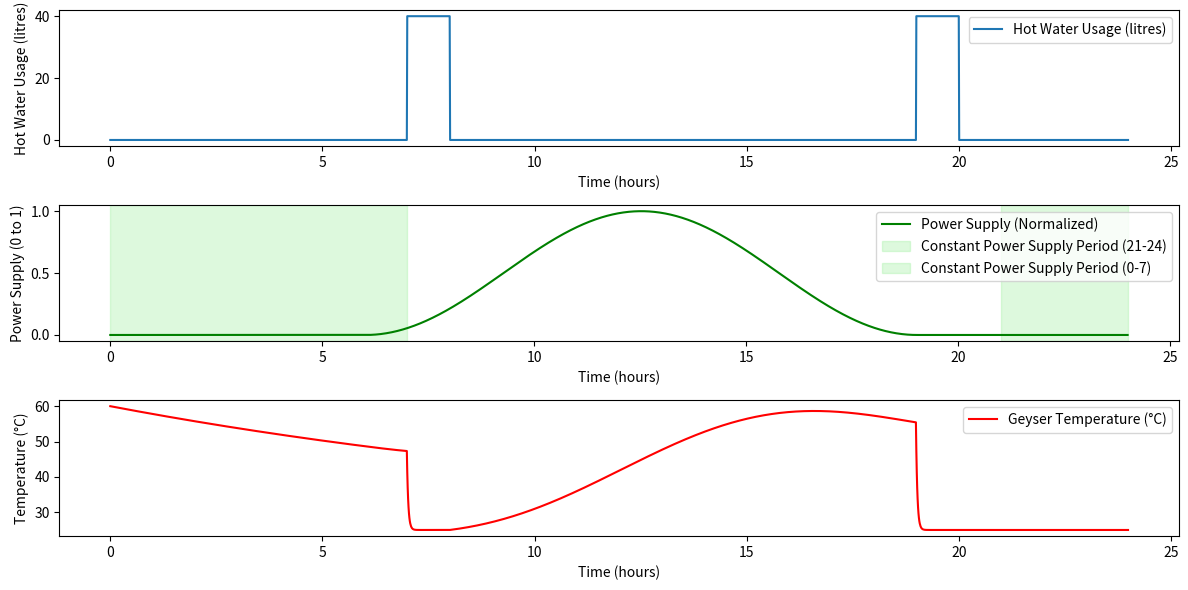

Python code for this plot:
import numpy as np
import matplotlib.pyplot as plt

# Initialise Variables
T_initial = 60  # Initial geyser temperature in Celsius
T_cold = 25    # Cold water temperature in Celsius
T_ambient = 25  # Ambient temperature in Celsius (environment temp)
T_set = 60      # Desired maximum temperature
T_threshold = 55  # Threshold below which the heating element turns on
reheating_rate_per_minute = 2  # Heater raises temperature by 2°C per minute
reheating_rate_per_time_step = reheating_rate_per_minute * 0.6  # Adjusted for 0.01-hour time steps (0.6 minutes)

# Geyser Physical Properties
water_capacity = 150  # Capacity of geyser in liters
m = water_capacity  # Mass of the water in kg (1 liter = 1 kg for water)
cp = 4.186  # Specific heat capacity of water in J/kg°C

surface_area = 0.46

# Heat Transfer Coefficients
U = 1.2  # Overall heat transfer coefficient (in kJ/m^2°C)

k = 0.8  # Thermal conductivity of geyser walls - 1 (W/m·K)
dx = 0.009 # Thickness of the geyser walls in meters

# Time variables
time = np.arange(0, 24, 0.01)  # Time in hours (simulating a day with smaller time steps)
hot_water_usage = np.zeros_like(time)  # Empty array for hot water usage

# Simulate Hot Water Usage
for i, t in enumerate(time):
    if 7 <= t <= 8 or 19 <= t <= 20:
        hot_water_usage[i] = 40  # Use 20 liters during peak times

# Geyser Temperature over Time
temperature = np.full_like(time, T_initial)
heater_on = False  # Track whether the heater is on or off
A = 0.5
power_curve = np.zeros_like(time)  # Initialize power_curve as an array

def conduction_step(T_fluid, dt):
    Q_cond = k * surface_area * (T_fluid - T_ambient) / dx  # Conduction heat loss
    dT_cond = (Q_cond / (m * cp)) * dt  # Temperature change due to conduction
    return T_fluid - dT_cond

def convection_step(T_fluid, dt, power_curve_value):
    Q_conv = 4500 * power_curve_value  # Convection heat input
    dT_conv = (Q_conv / (m * cp)) * dt  # Temperature change due to convection
    return T_fluid + dT_conv

# Simulation Loop
power_start_time = 6.02
power_end_time = 19.02
total_duration = 13

for i in range(1, len(time)):
    current_time = time[i]  # Get the current time
    
    # Calculate power curve only during the power generation window
    if power_start_time <= current_time <= power_end_time:
        power_curve[i] = A - A * np.cos((2 * np.pi / total_duration) * (current_time - power_start_time))
    else:
        power_curve[i] = 0  # No power outside this window

    # Calculate new temperature when hot water is used
    if hot_water_usage[i] > 0:
        used_water = hot_water_usage[i]
        inflow_water = used_water
        temperature[i] = ((temperature[i-1] * (water_capacity - inflow_water)) + (T_cold * inflow_water)) / water_capacity

    else:
        # Gradual heat loss through conduction when no water is used
        temperature[i] = conduction_step(temperature[i-1], 0.01)  # 0.01 hours per step

        # Heater turns on if temperature drops below the threshold
        if temperature[i] < T_threshold:
            heater_on = True

        # Heater is on: Reheat the water using convection
        if heater_on and power_curve[i] > 0:  # Only reheat if power is available
            temperature[i] = convection_step(temperature[i], 0.01, power_curve[i])  # 0.01 hours per step
            
            if temperature[i] >= T_set:
                temperature[i] = T_set  # Ensure it caps at 60°C
                heater_on = False  # Turn off the heater

# Plot the Results
plt.figure(figsize=(12, 6))

# Hot Water Usage Plot
plt.subplot(3, 1, 1)
plt.plot(time, hot_water_usage, label='Hot Water Usage (litres)')
plt.ylabel('Hot Water Usage (litres)')
plt.xlabel('Time (hours)')
plt.legend()

# Geyser Temperature Plot
plt.subplot(3, 1, 3)
plt.plot(time, temperature, label='Geyser Temperature (°C)', color='r')
plt.ylabel('Temperature (°C)')
plt.xlabel('Time (hours)')
plt.legend()

# Power Supply Plot
plt.subplot(3, 1, 2)
plt.plot(time, power_curve, label='Power Supply (Normalized)', color='g')
plt.axvspan(21, 24, color='lightgreen', alpha=0.3, label='Constant Power Supply Period (21-24)')
plt.axvspan(0, 7, color='lightgreen', alpha=0.3, label='Constant Power Supply Period (0-7)')
plt.ylabel('Power Supply (0 to 1)')
plt.xlabel('Time (hours)')
plt.legend()

plt.tight_layout()
plt.show()